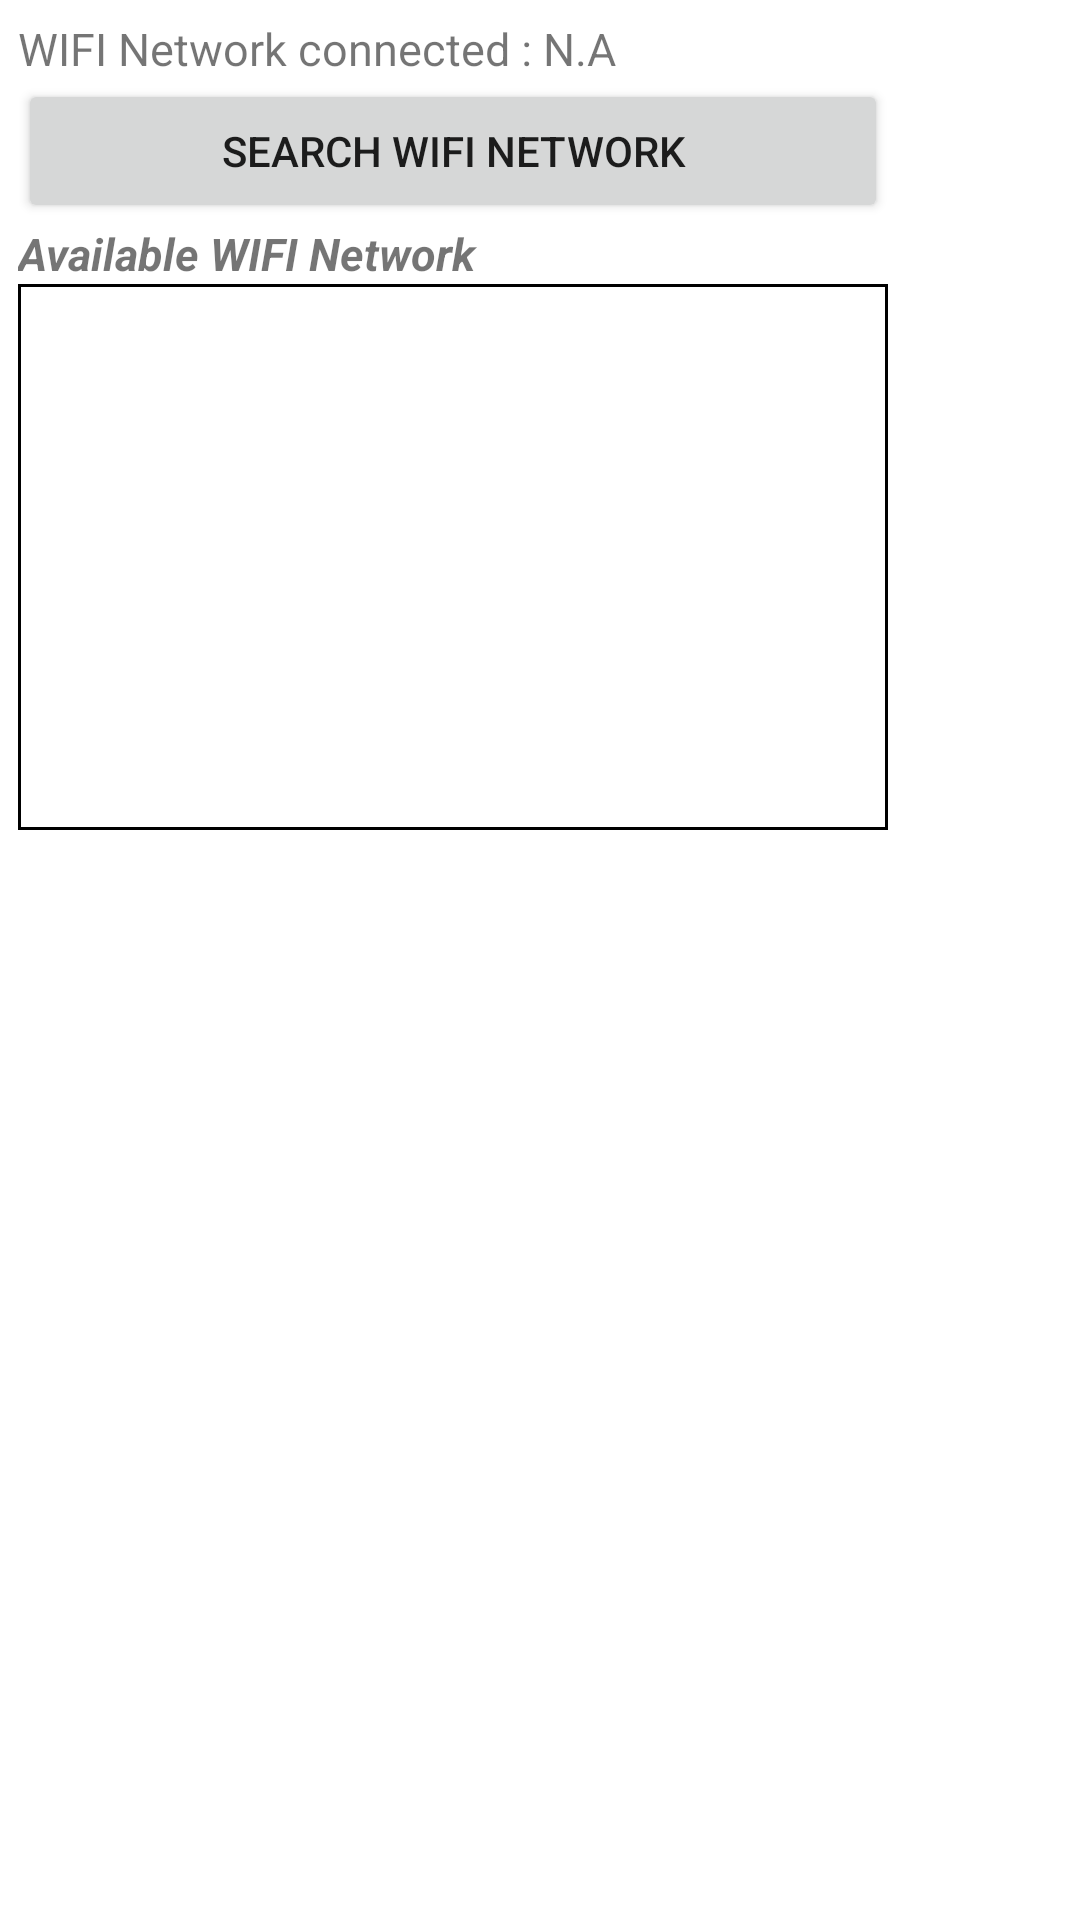

This screen was rendered from an Android layout file. Write that file and the resources it references.
<!-- AndroidManifest.xml: application theme Theme.MDPController -->
<!-- res/layout/fragment_wifi.xml -->
<?xml version="1.0" encoding="utf-8"?>
<FrameLayout xmlns:android="http://schemas.android.com/apk/res/android"
    xmlns:tools="http://schemas.android.com/tools"
    android:layout_width="300dp"
    android:layout_height="match_parent"
    tools:context=".WifiFragment">

    
    <LinearLayout
        android:layout_width="290dp"
        android:layout_height="wrap_content"
        android:layout_margin="6dp"
        android:orientation="vertical">


        <TextView
            android:id="@+id/wifiConnectLabel"
            android:layout_width="match_parent"
            android:layout_height="wrap_content"
            android:fontFamily="sans-serif"
            android:text="WIFI Network connected : N.A"
            android:textSize="15sp" />

        <Button
            android:id="@+id/searchWifi"
            android:layout_width="match_parent"
            android:layout_height="wrap_content"
            android:text="Search WIFI Network" />

        <TextView
            android:id="@+id/availableNetworkLabel"
            android:layout_width="match_parent"
            android:layout_height="wrap_content"
            android:fontFamily="sans-serif"
            android:text="Available WIFI Network"
            android:textSize="15sp"
            android:textStyle="bold|italic" />


        <ListView
            android:id="@+id/availableWifi"
            android:layout_width="match_parent"
            android:layout_height="182dp"
            android:background="@drawable/border" />

    </LinearLayout>

</FrameLayout>
<!-- resources referenced by this layout -->
<resources>
  <!-- drawable border (drawable) -->
  <?xml version="1.0" encoding="utf-8"?>
  <shape xmlns:android="http://schemas.android.com/apk/res/android" android:shape="rectangle" >
      
      
      
      <solid android:color="#FFF" />
      <stroke android:width="1dip"
          android:color="#000" />
  </shape>
  <style name="Theme.MDPController" parent="Theme.MaterialComponents.DayNight.DarkActionBar">
          
          <item name="colorPrimary">@color/purple_500</item>
          <item name="colorPrimaryVariant">@color/purple_700</item>
          <item name="colorOnPrimary">@color/white</item>
          
          <item name="colorSecondary">@color/teal_200</item>
          <item name="colorSecondaryVariant">@color/teal_700</item>
          <item name="colorOnSecondary">@color/black</item>
          
          <item name="android:statusBarColor">?attr/colorPrimaryVariant</item>
          
      </style>
  <!-- not gathered from this repository: default colours our renderer supplied (Android Studio template values) -->
  <color name="purple_500">#FF6200EE</color>
  <color name="purple_700">#FF3700B3</color>
  <color name="teal_200">#FF03DAC5</color>
  <color name="teal_700">#FF018786</color>
  <color name="black">#FF000000</color>
  <color name="white">#FFFFFFFF</color>
</resources>
